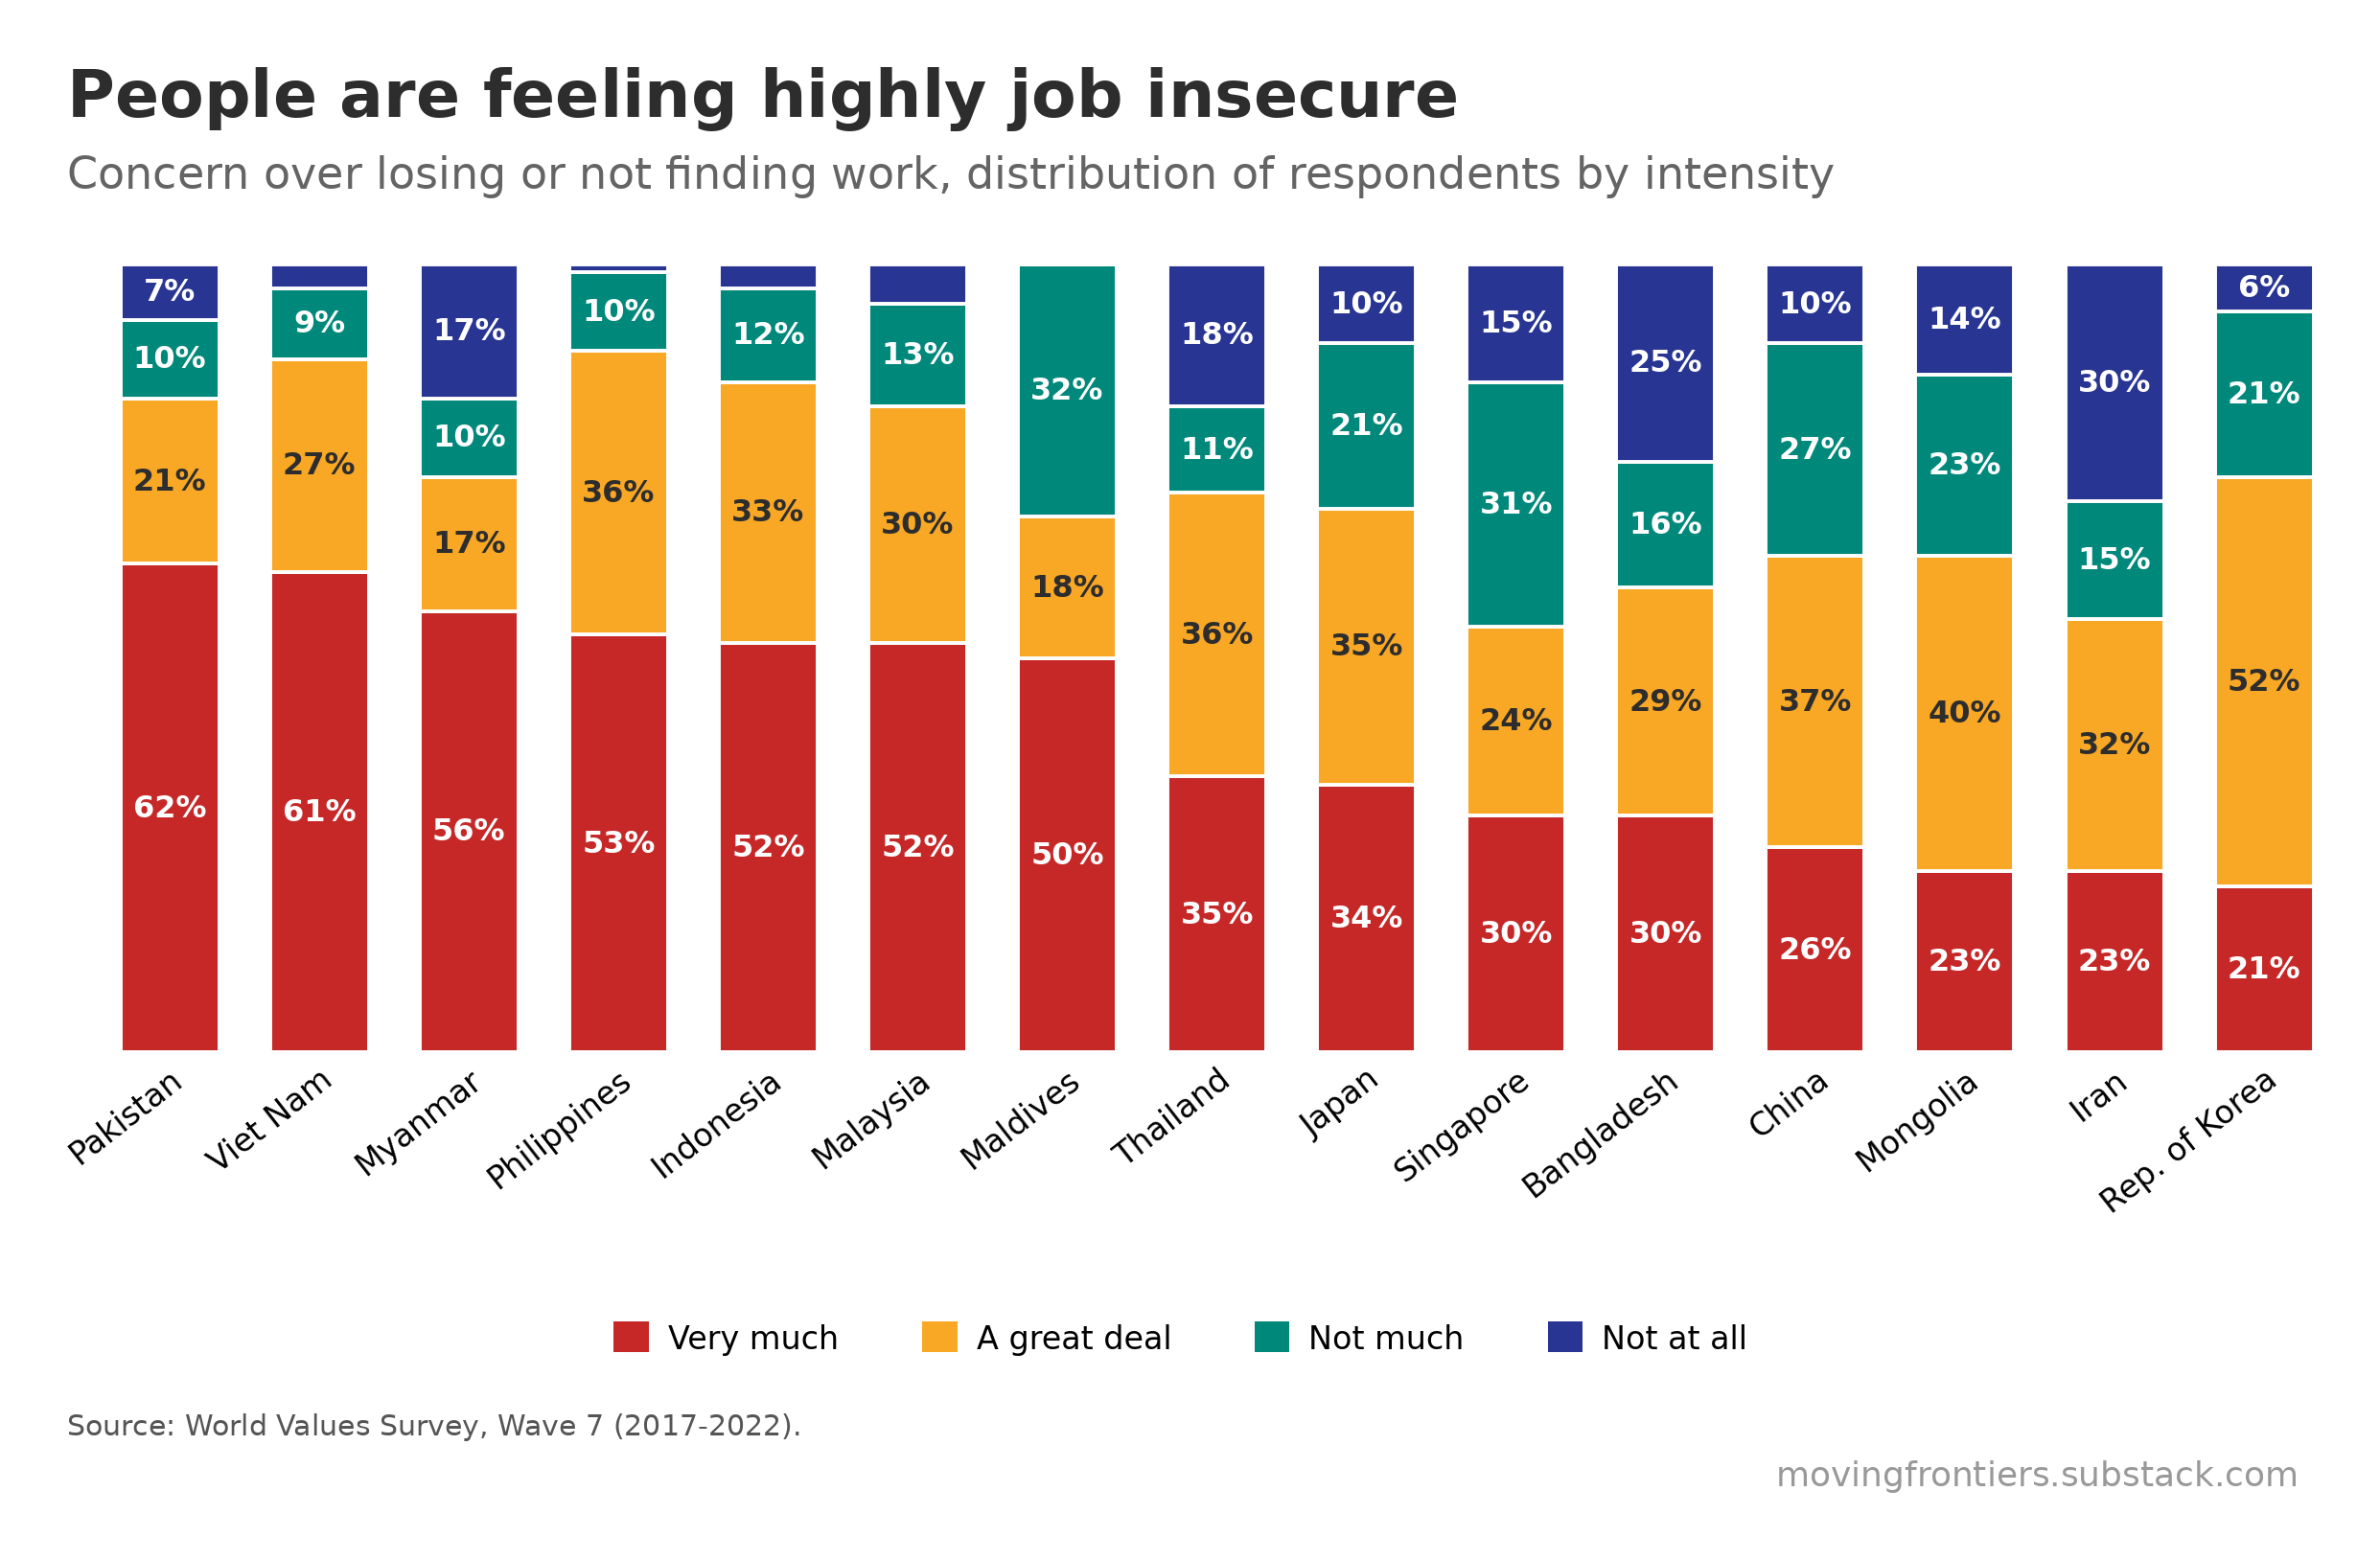

Values plotted in this chart, from the file beside it:
economy, very_much, a_great_deal, not_much, not_at_all
Pakistan, 62, 21, 10, 7
Viet Nam, 61, 27, 9, 3
Myanmar, 56, 17, 10, 17
Philippines, 53, 36, 10, 1
Indonesia, 52, 33, 12, 3
Malaysia, 52, 30, 13, 5
Maldives, 50, 18, 32, 0
Thailand, 35, 36, 11, 18
Japan, 34, 35, 21, 10
Singapore, 30, 24, 31, 15
Bangladesh, 30, 29, 16, 25
China, 26, 37, 27, 10
Mongolia, 23, 40, 23, 14
Iran, 23, 32, 15, 30
Rep. of Korea, 21, 52, 21, 6
